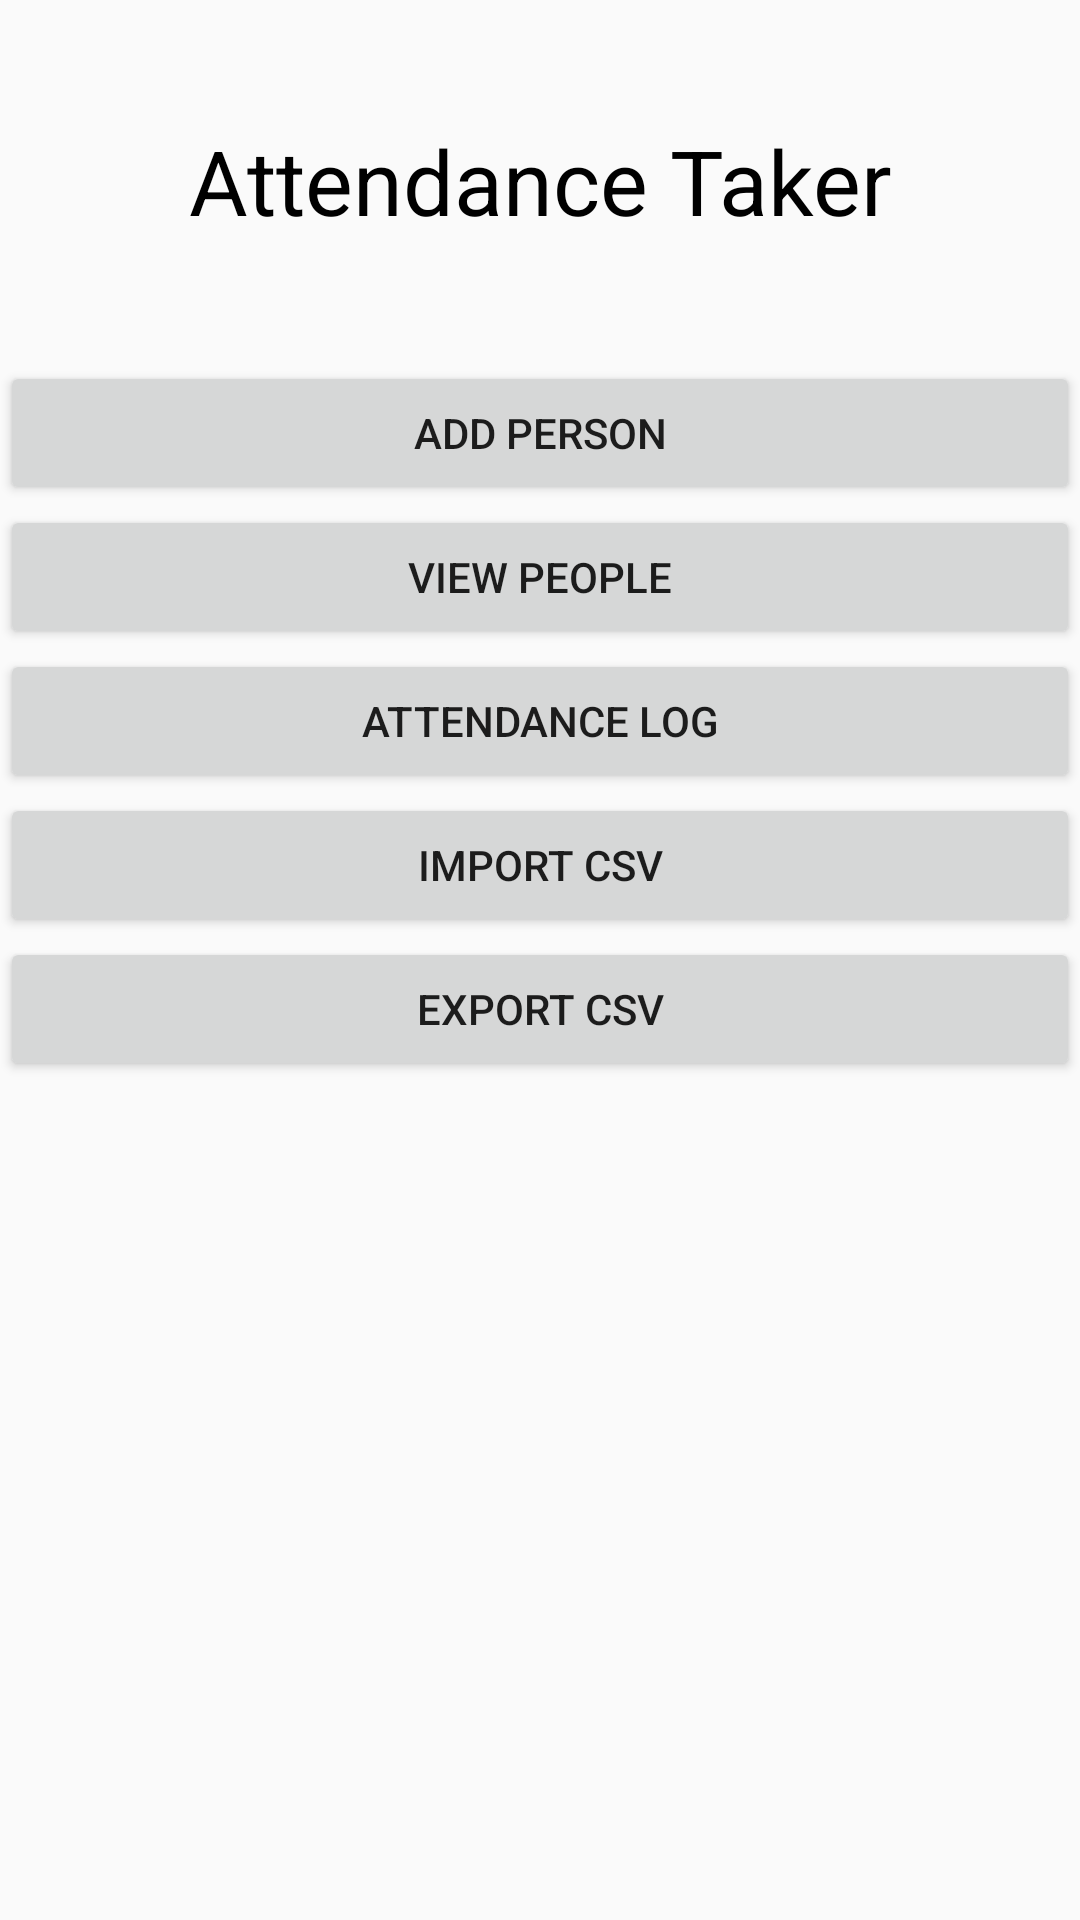

Reconstruct the res/layout file that produces this screen, plus the resources it refers to.
<!-- AndroidManifest.xml: application theme Theme.AppCompat.Light.NoActionBar -->
<!-- res/layout/activity_main.xml -->
<?xml version="1.0" encoding="utf-8"?>
<FrameLayout
    xmlns:app="http://schemas.android.com/apk/res-auto"
    xmlns:tools="http://schemas.android.com/tools"
    android:layout_width="match_parent"
    android:layout_height="match_parent"
    xmlns:android="http://schemas.android.com/apk/res/android"
    android:screenOrientation="portrait"
    tools:context=".view.MainActivity">




        <RelativeLayout
            android:layout_width="match_parent"
            android:layout_height="match_parent"
            >

            <TextView
                android:id="@+id/title"
                android:layout_width="match_parent"
                android:layout_height="wrap_content"
                android:text="Attendance Taker"
                android:textAlignment="center"
                android:textSize="30sp"
                android:textColor="#000000"
                android:layout_marginTop="40dp"
                />

            <Button
                android:id="@+id/toaddstudent_button"
                android:layout_width="match_parent"
                android:layout_height="wrap_content"
                android:layout_below="@id/title"
                android:text="Add Person"
                android:textAlignment="center"
                android:layout_marginTop="40dp"
                />

            <Button
                android:id="@+id/tostudentview_button"
                android:layout_width="match_parent"
                android:layout_height="wrap_content"
                android:layout_below="@id/toaddstudent_button"
                android:layout_marginTop="0dp"
                android:text="View People"

                android:textAlignment="center" />
            <Button
                android:id="@+id/toattendancehandler_button"
                android:layout_width="match_parent"
                android:layout_height="wrap_content"
                android:layout_below="@id/tostudentview_button"
                android:text="Attendance Log"
                android:textAlignment="center"
                />


        <Button
            android:id="@+id/import_csv_button"
            android:layout_width="match_parent"
            android:layout_height="wrap_content"
            android:layout_below="@id/toattendancehandler_button"
            android:text="Import CSV"
            android:textAlignment="center"
            />

        <Button
            android:id="@+id/export_csv_button"
            android:layout_width="match_parent"
            android:layout_height="wrap_content"
            android:layout_below="@id/import_csv_button"
            android:text="Export CSV"
            android:textAlignment="center"
            />



        </RelativeLayout>


</FrameLayout>
<!-- resources referenced by this layout -->
<resources>

</resources>
